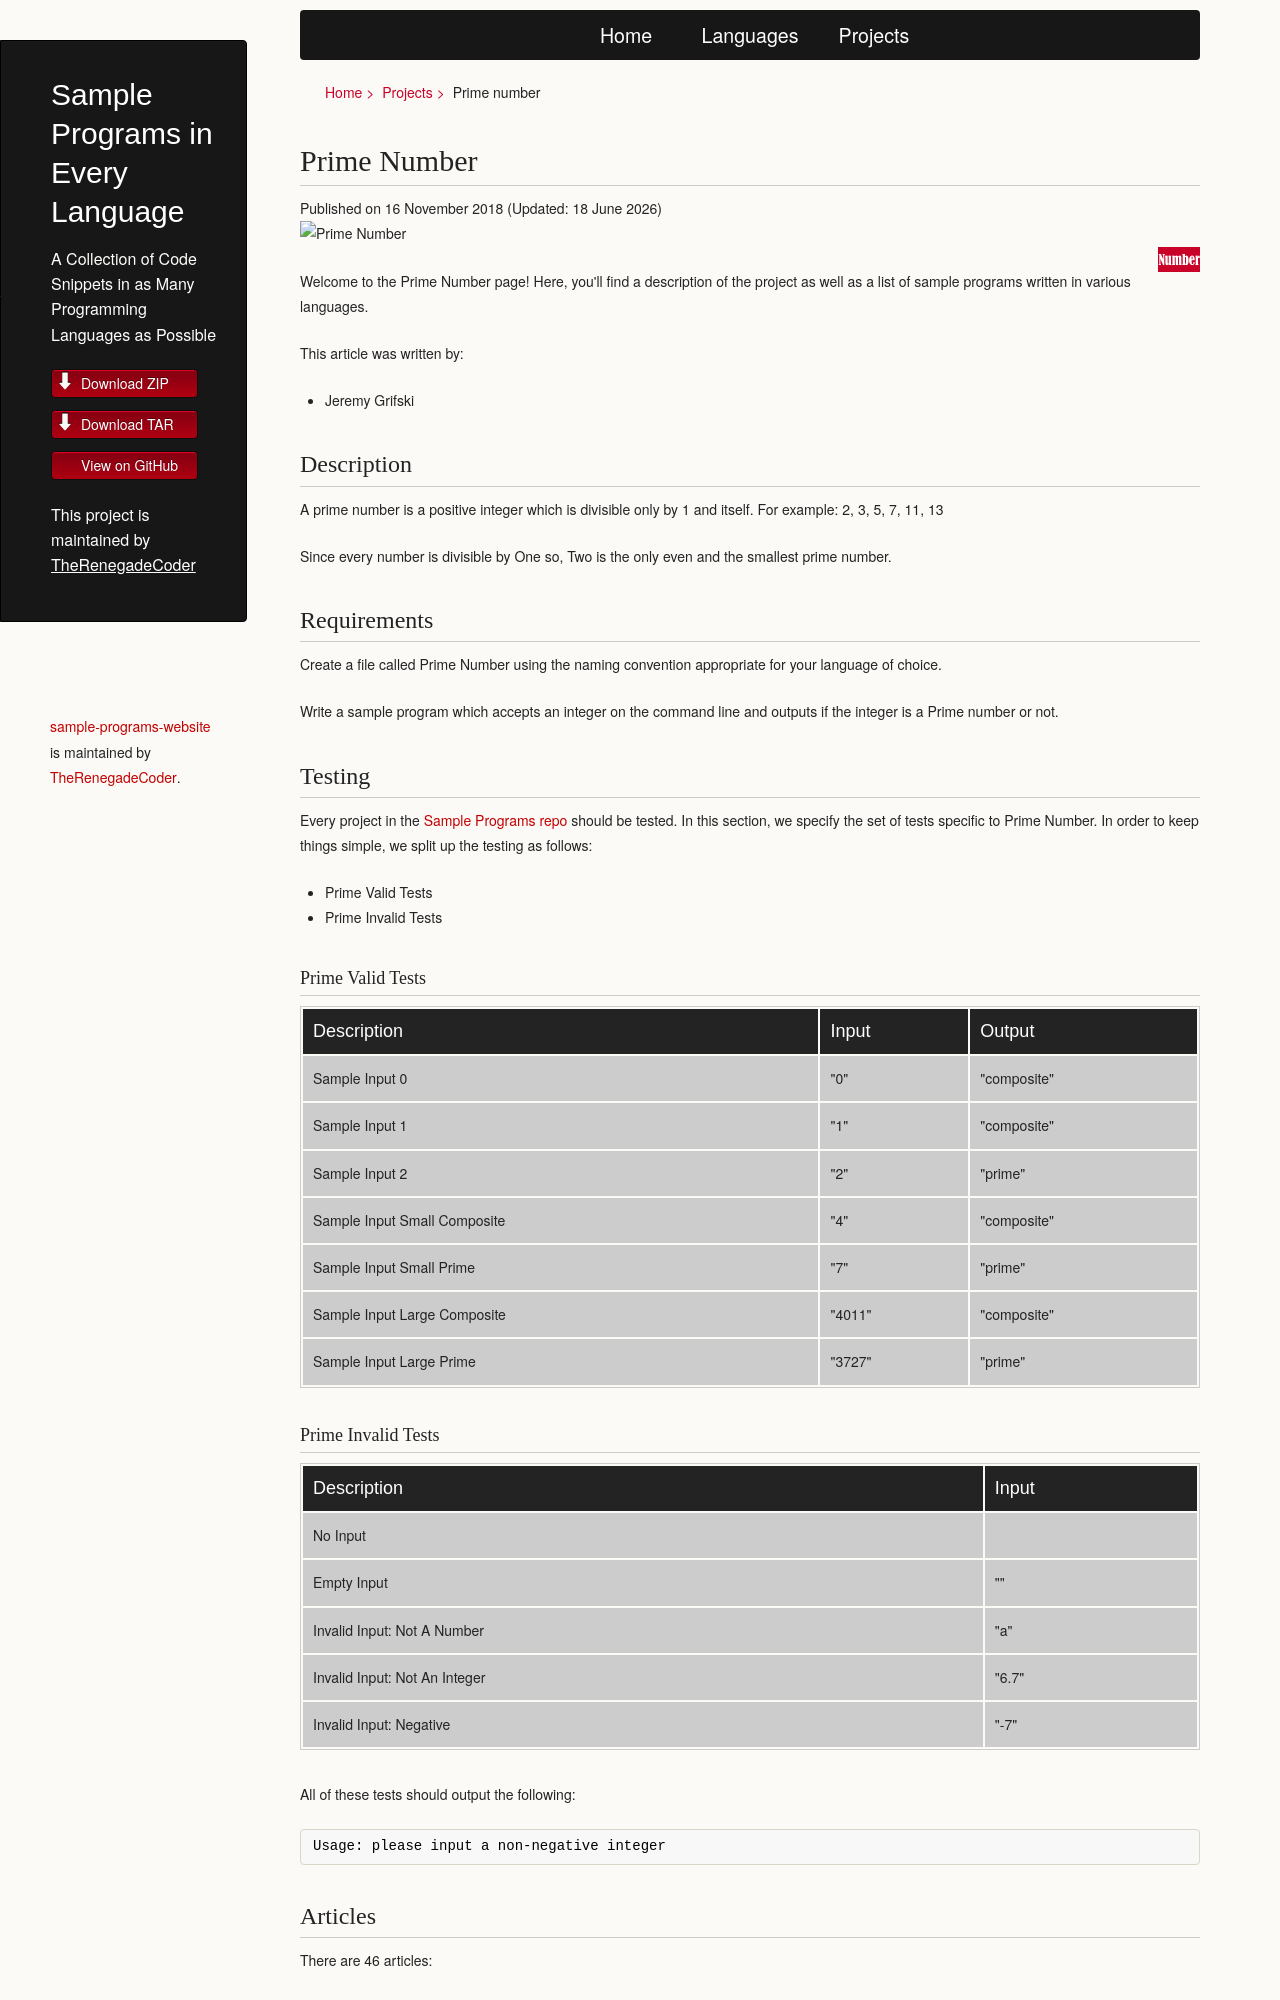

repository: TheRenegadeCoder/sample-programs-website · page: projects/prime-number/index.html · generator: jekyll

# Prime Numbers

A prime number is a positive integer which is divisible only by 1 and itself.
For example: 2, 3, 5, 7, 11, 13

Since every number is divisible by One so, Two is the only even and the
smallest prime number.
